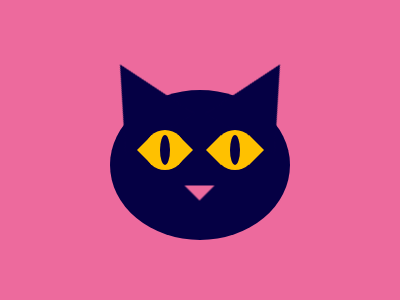

Give the HTML and CSS whose rendering is this image.

<!DOCTYPE html>
<html lang="en">
<head>
    <meta charset="UTF-8">
    <meta name="viewport" content="width=device-width, initial-scale=1.0">
    <title>Document</title>
    <style>
        body {
            width: 400px;
            height: 300px;
            background: #ED6A9D;
        }
    
        div {
            position: fixed;
        }
    
        .round {
            border-radius: 50%;
        }
    
        .triangle {
            clip-path: polygon(50% 0, 100% 100%, 0 100%);
        }
    
        .dark {
            background: #050044;
        }
    
        .yellow {
            background: #FFC100;
        }
    
        .face {
            width: 180px;
            height: 150px;
            left: 110px;
            top: 90px;
        }
    
        .ear {
            width: 80px;
            height: 80px;
            top: 59px;
            left: 100px;
            transform: rotate(-30deg);
        }
    
        .two {
            left: 220px;
            transform: rotate(30deg);
        }
    
        .eye {
            width: 40px;
            height: 40px;
            top: 130px;
            left: 145px;
            box-shadow: #FFC100 70px 0;
        }
    
        .small {
            width: 15px;
            height: 30px;
            clip-path: polygon(100% 0, 100% 100%, 0 50%);
            top: 135px;
            left: 137px;
        }
    
        .second {
            left: 206px;
        }
    
        .right {
            transform: scale(-1);
            left: 178px;
        }
    
        .other {
            left: 249px;
        }
    
        .pupil {
            width: 10px;
            height: 30px;
            top: 135px;
            left: 160px;
            box-shadow: #050044 70px 0;
        }
    
        .nose {
            background: #ED6A9D;
            top: 178px;
            left: 192px;
            transform: rotate(-90deg);
        }
    </style>
</head>
<body>
    <div class="round dark face"></div>
    <div class="triangle dark ear"></div>
    <div class="triangle dark ear two"></div>
    <div class="round yellow eye"></div>
    <div class="yellow small"></div>
    <div class="yellow small second"></div>
    <div class="yellow small right"></div>
    <div class="yellow small right other"></div>
    <div class="round dark pupil"></div>
    <div class="small nose"></div>
</body>
</html>